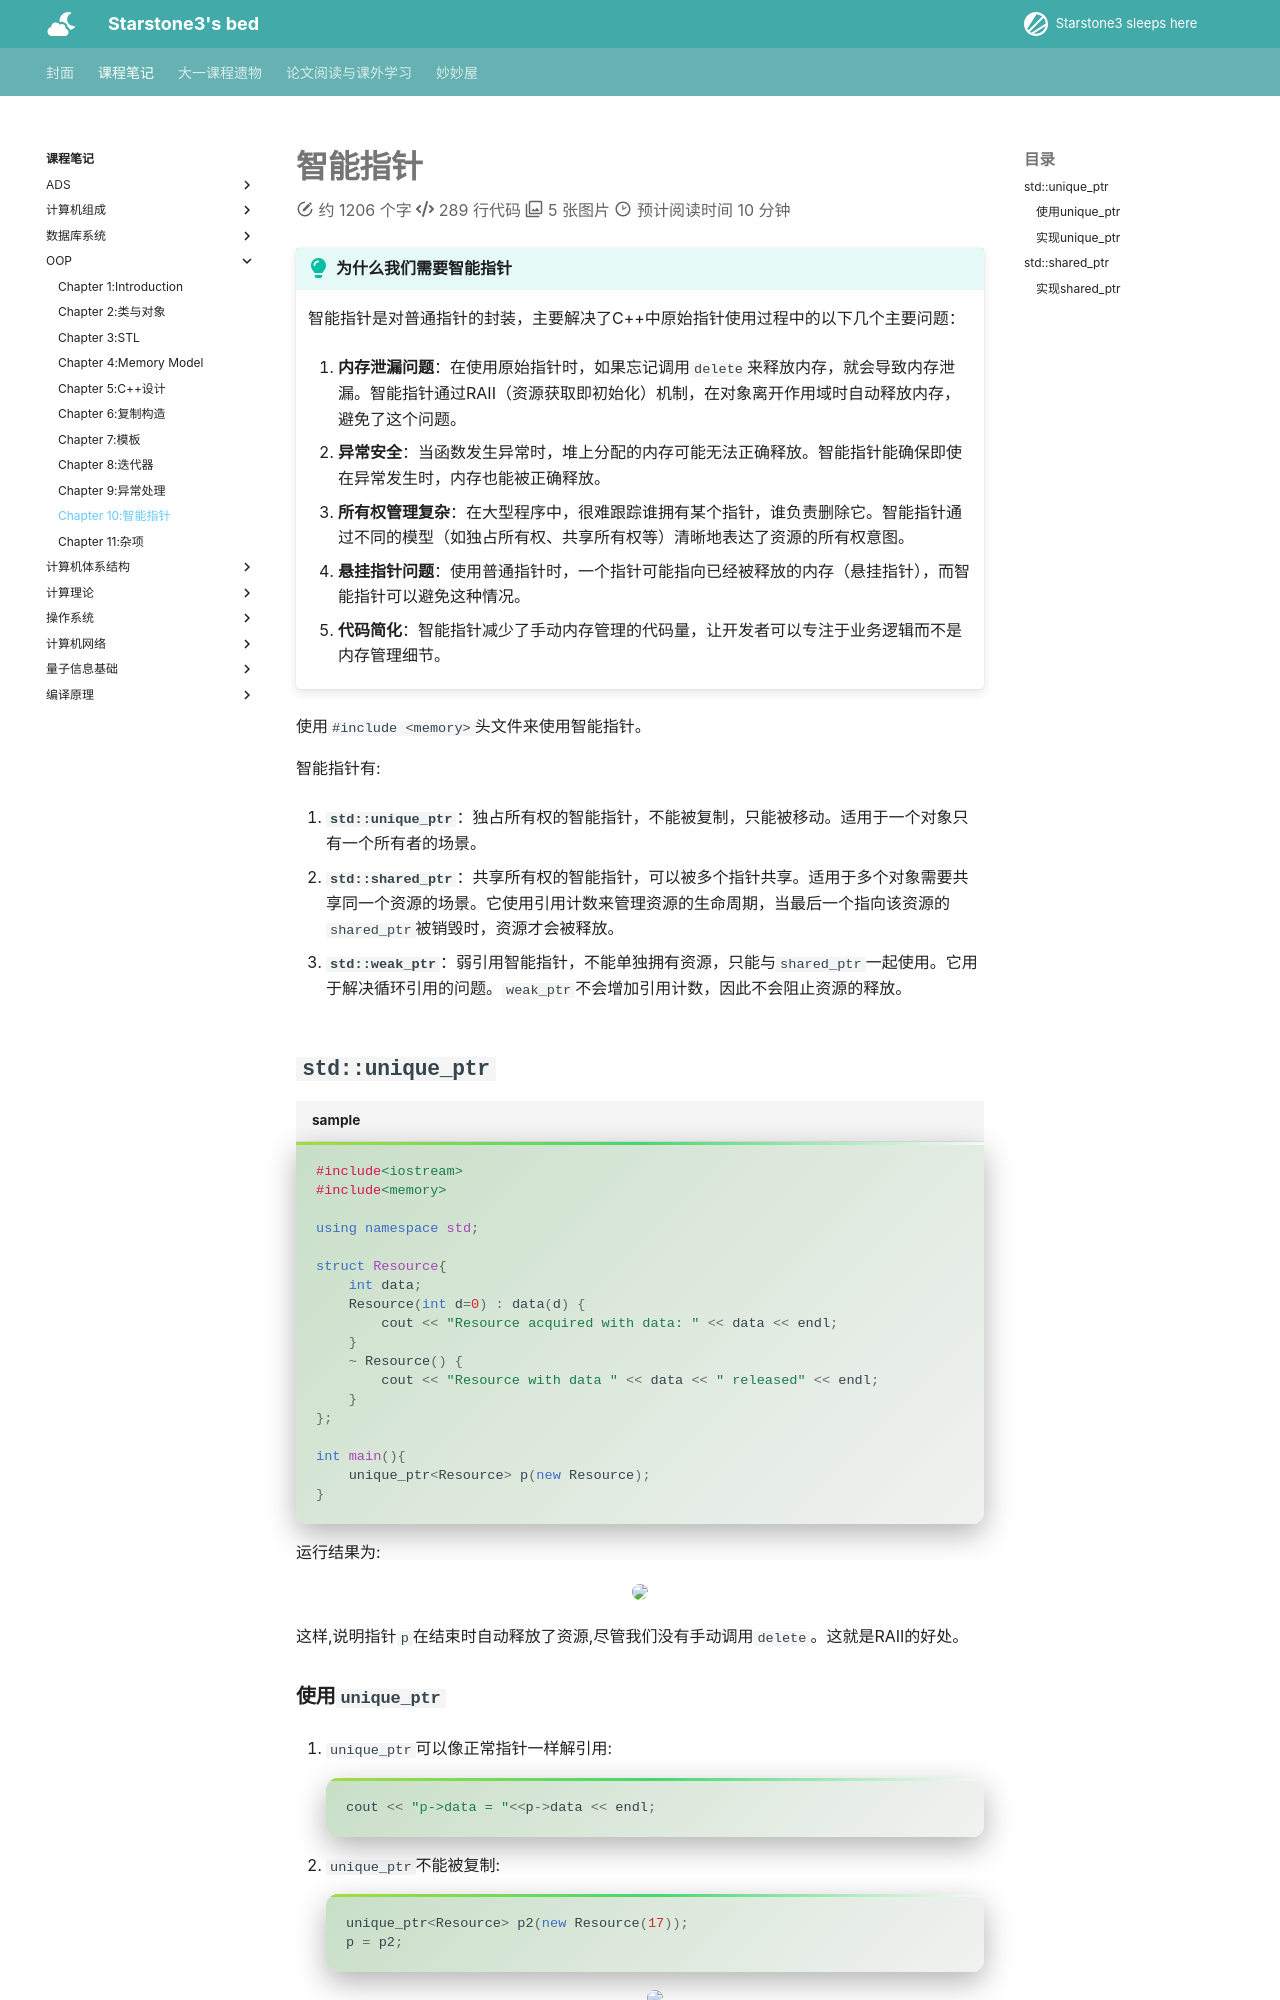

repository: starstone3/starstone3.github.io · page: incourse/oop/spointer/index.html · generator: mkdocs

---
comments : true
---

# 智能指针

!!! tip "为什么我们需要智能指针"
    智能指针是对普通指针的封装，主要解决了C++中原始指针使用过程中的以下几个主要问题：

    1. **内存泄漏问题**：在使用原始指针时，如果忘记调用`delete`来释放内存，就会导致内存泄漏。智能指针通过RAII（资源获取即初始化）机制，在对象离开作用域时自动释放内存，避免了这个问题。

    2. **异常安全**：当函数发生异常时，堆上分配的内存可能无法正确释放。智能指针能确保即使在异常发生时，内存也能被正确释放。

    3. **所有权管理复杂**：在大型程序中，很难跟踪谁拥有某个指针，谁负责删除它。智能指针通过不同的模型（如独占所有权、共享所有权等）清晰地表达了资源的所有权意图。

    4. **悬挂指针问题**：使用普通指针时，一个指针可能指向已经被释放的内存（悬挂指针），而智能指针可以避免这种情况。

    5. **代码简化**：智能指针减少了手动内存管理的代码量，让开发者可以专注于业务逻辑而不是内存管理细节。

使用`#include <memory>`头文件来使用智能指针。

智能指针有:

1. **`std::unique_ptr`**：独占所有权的智能指针，不能被复制，只能被移动。适用于一个对象只有一个所有者的场景。    

2. **`std::shared_ptr`**：共享所有权的智能指针，可以被多个指针共享。适用于多个对象需要共享同一个资源的场景。它使用引用计数来管理资源的生命周期，当最后一个指向该资源的`shared_ptr`被销毁时，资源才会被释放。

3. **`std::weak_ptr`**：弱引用智能指针，不能单独拥有资源，只能与`shared_ptr`一起使用。它用于解决循环引用的问题。`weak_ptr`不会增加引用计数，因此不会阻止资源的释放。


## `std::unique_ptr`

```cpp title="sample"
#include<iostream>
#include<memory>

using namespace std;

struct Resource{
    int data;
    Resource(int d=0) : data(d) {
        cout << "Resource acquired with data: " << data << endl;
    }
    ~ Resource() {
        cout << "Resource with data " << data << " released" << endl;
    }
};

int main(){
    unique_ptr<Resource> p(new Resource);
}
```

运行结果为:

<div align="center">
    <img src="../../../image/mac37.png" width="80%">
</div>


这样,说明指针`p`在结束时自动释放了资源,尽管我们没有手动调用`delete`。这就是RAII的好处。
